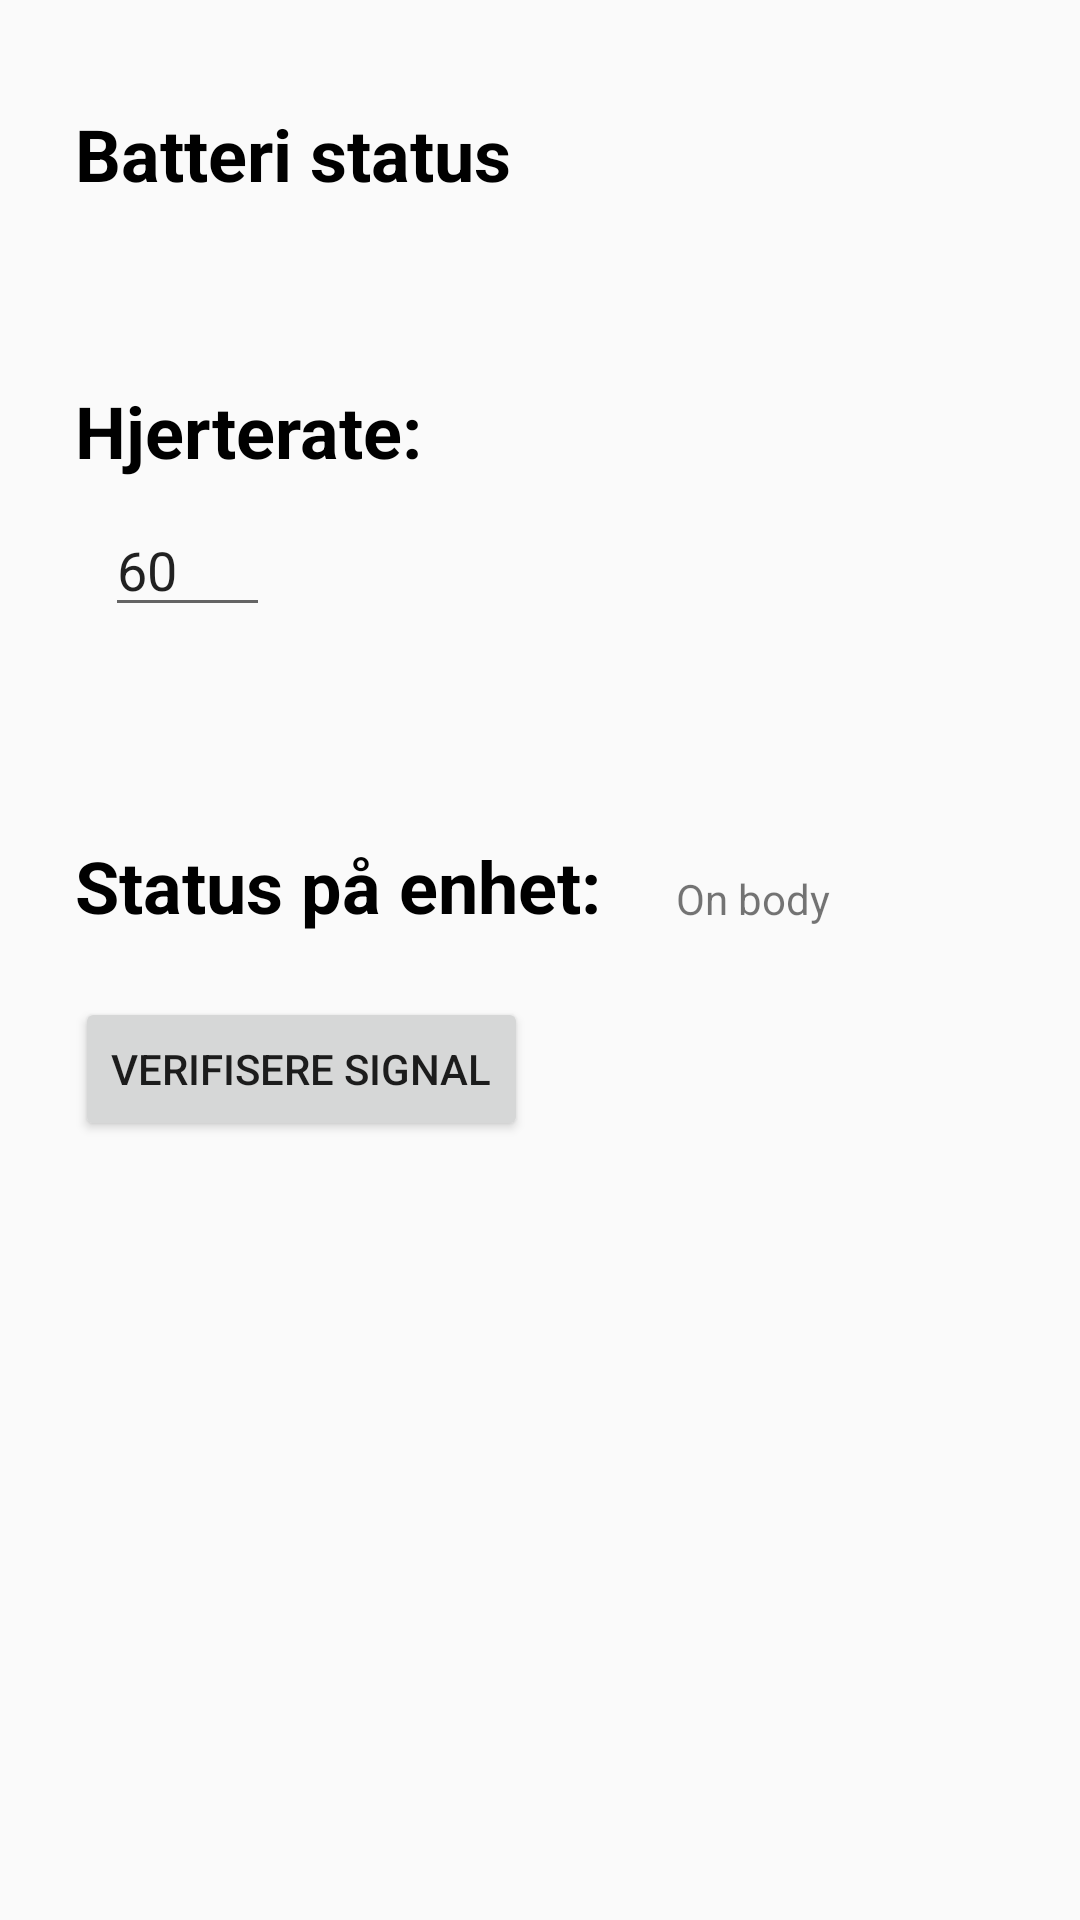

The Android layout XML behind this screen, and the referenced resources:
<!-- AndroidManifest.xml: application theme AppTheme -->
<!-- res/layout/connected.xml -->
<?xml version="1.0" encoding="utf-8"?>
<android.support.constraint.ConstraintLayout
        xmlns:android="http://schemas.android.com/apk/res/android"
        xmlns:tools="http://schemas.android.com/tools"
        xmlns:app="http://schemas.android.com/apk/res-auto"
        android:layout_width="match_parent"
        android:layout_height="match_parent"
        app:layout_behavior="@string/appbar_scrolling_view_behavior"
        tools:context=".MainActivity">
    <Button
            android:text="@string/disconnect"
            android:layout_width="0dp"
            android:layout_height="81dp"
            android:id="@+id/disconnectbutton" app:layout_constraintStart_toStartOf="parent"
            app:layout_constraintEnd_toEndOf="parent"
            app:layout_constraintBottom_toBottomOf="parent" android:background="@color/colorAccent"
            android:textStyle="normal|bold" android:textSize="30sp" android:layout_marginTop="265dp"
            app:layout_constraintTop_toBottomOf="@+id/testsignalbutton"/>
    <TextView
            android:text="@string/batterystatustext"
            android:layout_width="wrap_content"
            android:layout_height="wrap_content"
            android:id="@+id/batterystatustext" android:textSize="24sp"
            android:textStyle="bold" android:textColor="@android:color/black"
            android:layout_marginStart="25dp"
            app:layout_constraintStart_toStartOf="parent" android:layout_marginLeft="25dp"
            android:layout_marginTop="35dp" app:layout_constraintTop_toTopOf="parent"/>
    <TextView
            android:text="@string/hrtext"
            android:layout_width="wrap_content"
            android:layout_height="wrap_content"
            android:id="@+id/hrtext" android:textStyle="bold"
            android:textSize="24sp" android:textColor="@android:color/black"
            android:layout_marginStart="25dp" app:layout_constraintStart_toStartOf="parent"
            android:layout_marginLeft="25dp" android:layout_marginTop="60dp"
            app:layout_constraintTop_toBottomOf="@+id/batterystatustext"/>
    <TextView
            android:text="@string/devicestatustext"
            android:layout_width="wrap_content"
            android:layout_height="wrap_content"
            android:id="@+id/devicestatustext" android:textStyle="bold"
            android:textSize="24sp" android:textColor="@android:color/black"
            android:layout_marginStart="25dp"
            app:layout_constraintStart_toStartOf="parent" android:layout_marginLeft="25dp"
            android:layout_marginTop="70dp" app:layout_constraintTop_toBottomOf="@+id/hr"/>
    <Button
            android:text="@string/testsignaltext"
            android:layout_width="wrap_content"
            android:layout_height="wrap_content"
            android:id="@+id/testsignalbutton" app:layout_constraintStart_toStartOf="parent"
            android:layout_marginLeft="25dp" android:layout_marginStart="25dp" android:layout_marginTop="21dp"
            app:layout_constraintTop_toBottomOf="@+id/devicestatustext"/>
    <TextView
            android:text="@string/devicestatus"
            android:layout_width="66dp"
            android:layout_height="20dp"
            android:id="@+id/devicestatus"
            app:layout_constraintStart_toEndOf="@+id/devicestatustext" android:layout_marginLeft="25dp"
            android:layout_marginStart="25dp" android:layout_marginTop="290dp"
            app:layout_constraintTop_toTopOf="parent"/>
    <EditText
            android:layout_width="55dp"
            android:layout_height="wrap_content"
            android:ems="10"
            android:id="@+id/hr"
            android:text="60" android:inputType="number" android:singleLine="false" android:selectAllOnFocus="false"
            android:layout_marginStart="35dp" app:layout_constraintStart_toStartOf="parent"
            android:layout_marginLeft="35dp" android:layout_marginTop="8dp"
            app:layout_constraintTop_toBottomOf="@+id/hrtext" android:autofillHints=""/>
</android.support.constraint.ConstraintLayout>
<!-- resources referenced by this layout -->
<resources>
  <color name="colorAccent">#D81B2B</color>
  <string name="batterystatustext">Batteri status</string>
  <string name="devicestatus">On body</string>
  <string name="devicestatustext">Status på enhet:</string>
  <string name="disconnect">Koble fra</string>
  <string name="hrtext">Hjerterate:</string>
  <string name="testsignaltext">Verifisere signal</string>
  <style name="AppTheme" parent="Theme.AppCompat.Light.DarkActionBar">
          
          <item name="colorPrimary">@color/colorTop</item>
          <item name="colorPrimaryDark">@color/colorPrimaryDark</item>
          <item name="colorAccent">@color/colorAccent</item>
      </style>
  <color name="colorTop">	#00457c</color>
  <color name="colorPrimaryDark">	#004564</color>
</resources>
